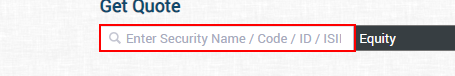
Task: This automation is about scraping the details and storing it in excel .. 
Workflow: scrip details

Step 1: type "[CStr(row(0))+ "[k(enter)]"]" into the text box 'getquotesearch'

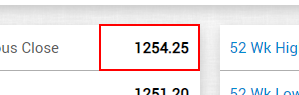
Step 2: get-text from the table cell

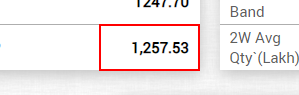
Step 3: get-text from the table cell

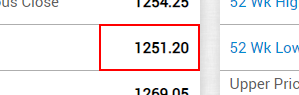
Step 4: get-text from the table cell

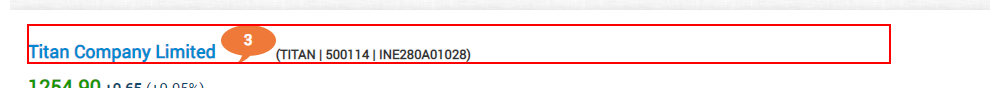
Step 5: get-text from the element
